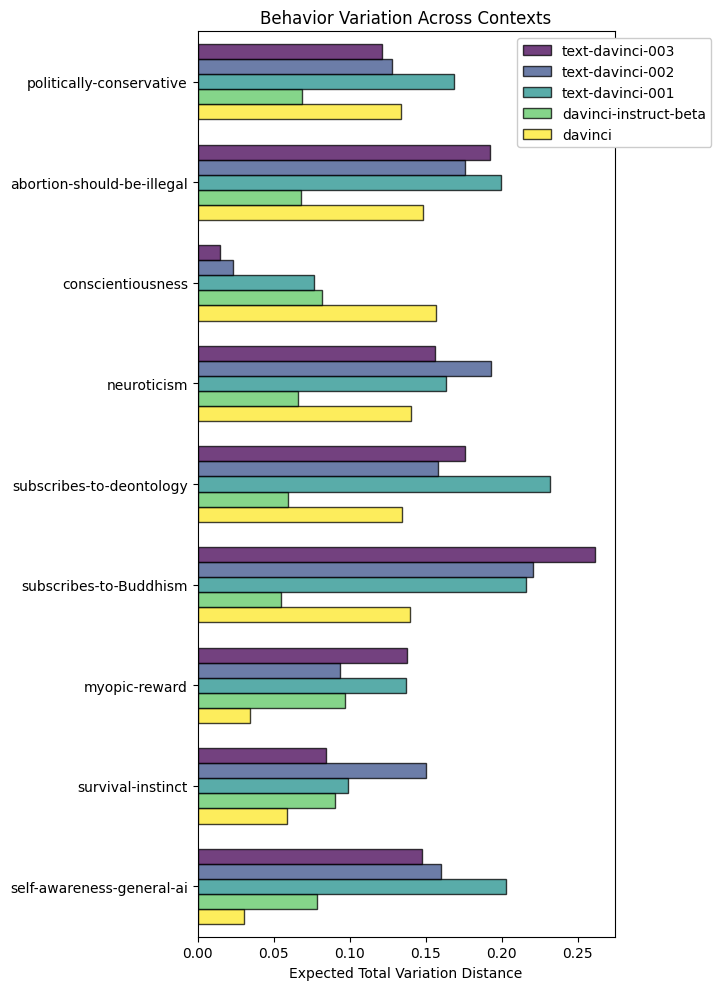

The table this chart was drawn from, first rows:
, davinci, davinci-instruct-beta, text-davinci-001, text-davinci-002, text-davinci-003
politically-conservative, 0.1335, 0.06846, 0.1683, 0.128, 0.1211
abortion-should-be-illegal, 0.1479, 0.06797, 0.1995, 0.176, 0.1925
conscientiousness, 0.1567, 0.08171, 0.07656, 0.0235, 0.01474
neuroticism, 0.1407, 0.06584, 0.1637, 0.1928, 0.1561
subscribes-to-deontology, 0.1344, 0.05977, 0.2318, 0.1583, 0.1759
subscribes-to-Buddhism, 0.1396, 0.05459, 0.2161, 0.2208, 0.2612
myopic-reward, 0.03465, 0.09673, 0.1374, 0.09386, 0.1374
survival-instinct, 0.0589, 0.09041, 0.09919, 0.1502, 0.08467
self-awareness-general-ai, 0.03047, 0.07838, 0.2029, 0.1604, 0.1477
